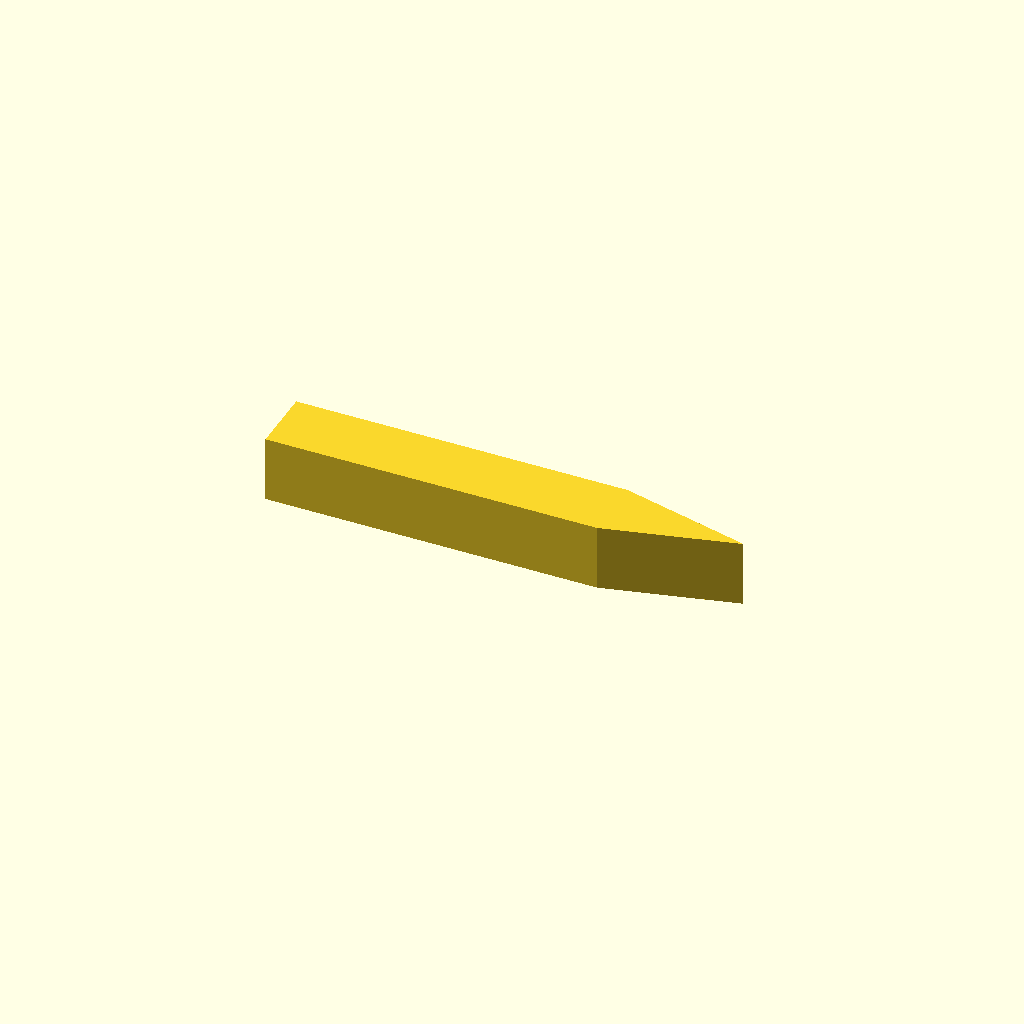
Cell 1: the model at its default parameters.
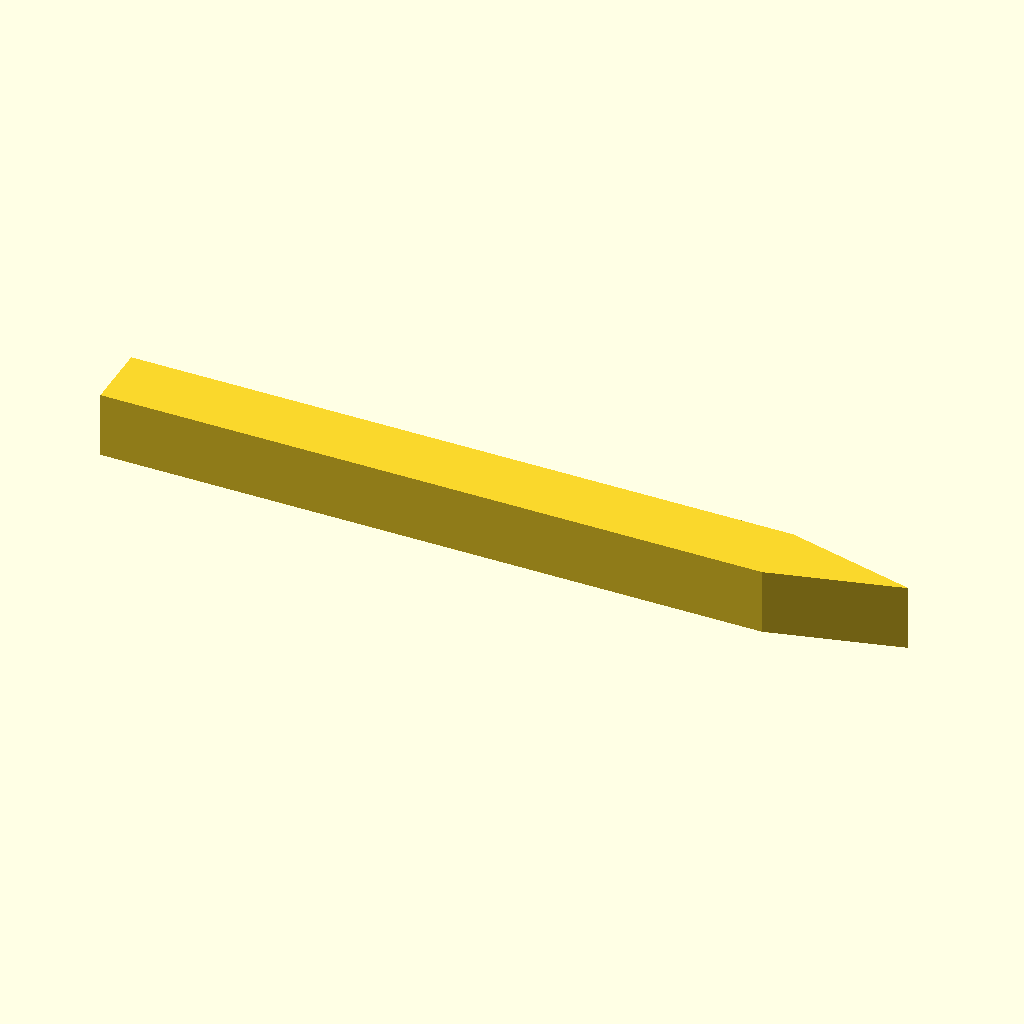
Cell 2: L = 200 (everything else at default).
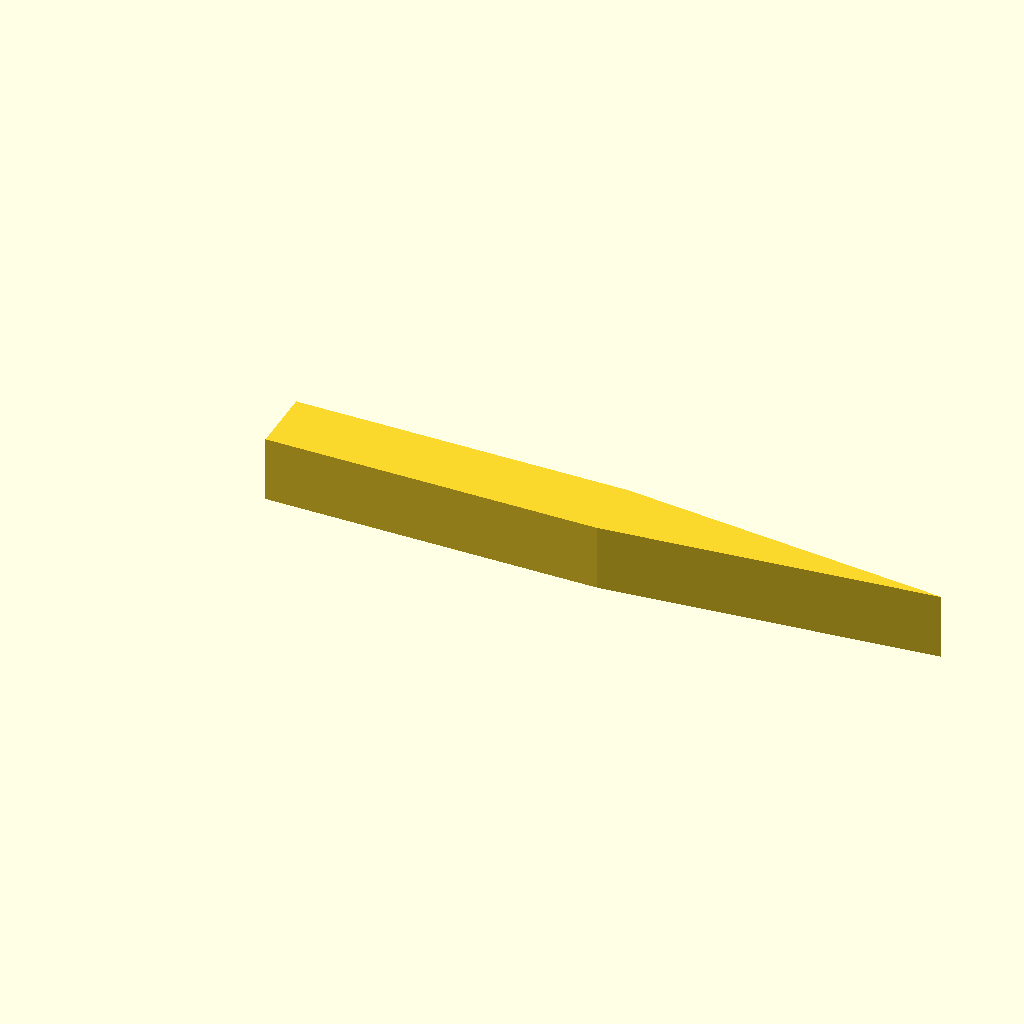
Cell 3: t = 100 (everything else at default).
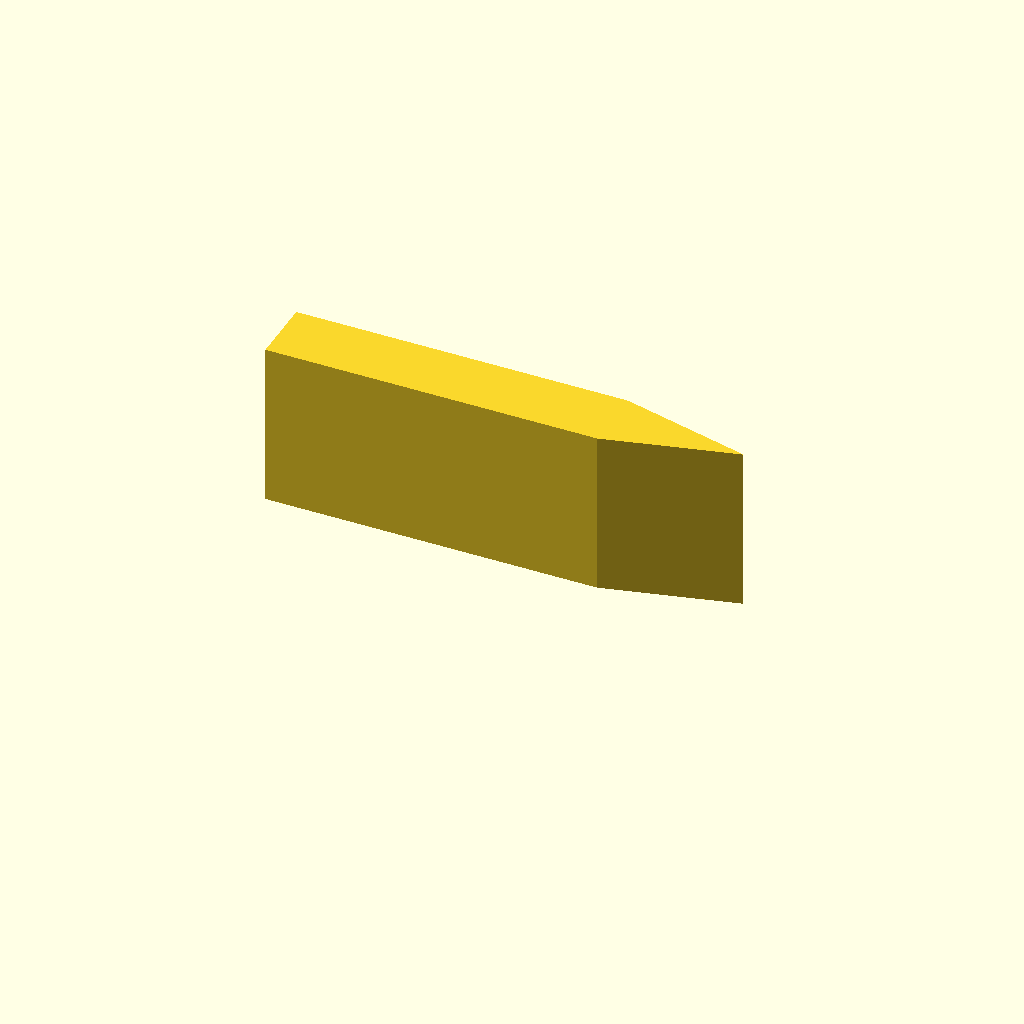
Cell 4 — w set to 50, the other parameters unchanged.
All cells are drawn from one camera (rotation 55°, 0°, 25°, orthographic, colour scheme Cornfield), so only the parameter changes between them.
Source of the model, linux/system/library/openscad/0512_Libre_parameteric_chisel.scad:
// [FL_INDEX: keywords="openscad, 3d_parametric, Libre_parameteric_chisel, csg_solid" | COT="Parametric OpenSCAD design from 3DCodeverse"]
// Title: Libre parameteric chisel

//open source chissel

//Length of chissel handle
L=100; //[0:200]

// Length of tip
t= 40; //[0:100]

//Width of chissel handle
w=20; //[0:50]

//Height of chissel handle
h=20; //[0:20]

// Minimum printing step height
a=0.1; //

translate([0,0,w/2])

union(){
cube([L,h,w], center=true);
hull(){
translate([L/2,0,0])cube([1,h,w], center=true);
rotate([0,90,90])translate([0,-t-L/2,0])cube([w,a,a], center=true);
}
}
Parameter table extracted from the source (name, type, default, range or options):
L: number, default 100, range 0 to 200
t: number, default 40, range 0 to 100
w: number, default 20, range 0 to 50
h: number, default 20, range 0 to 20
a: number, default 0.1
